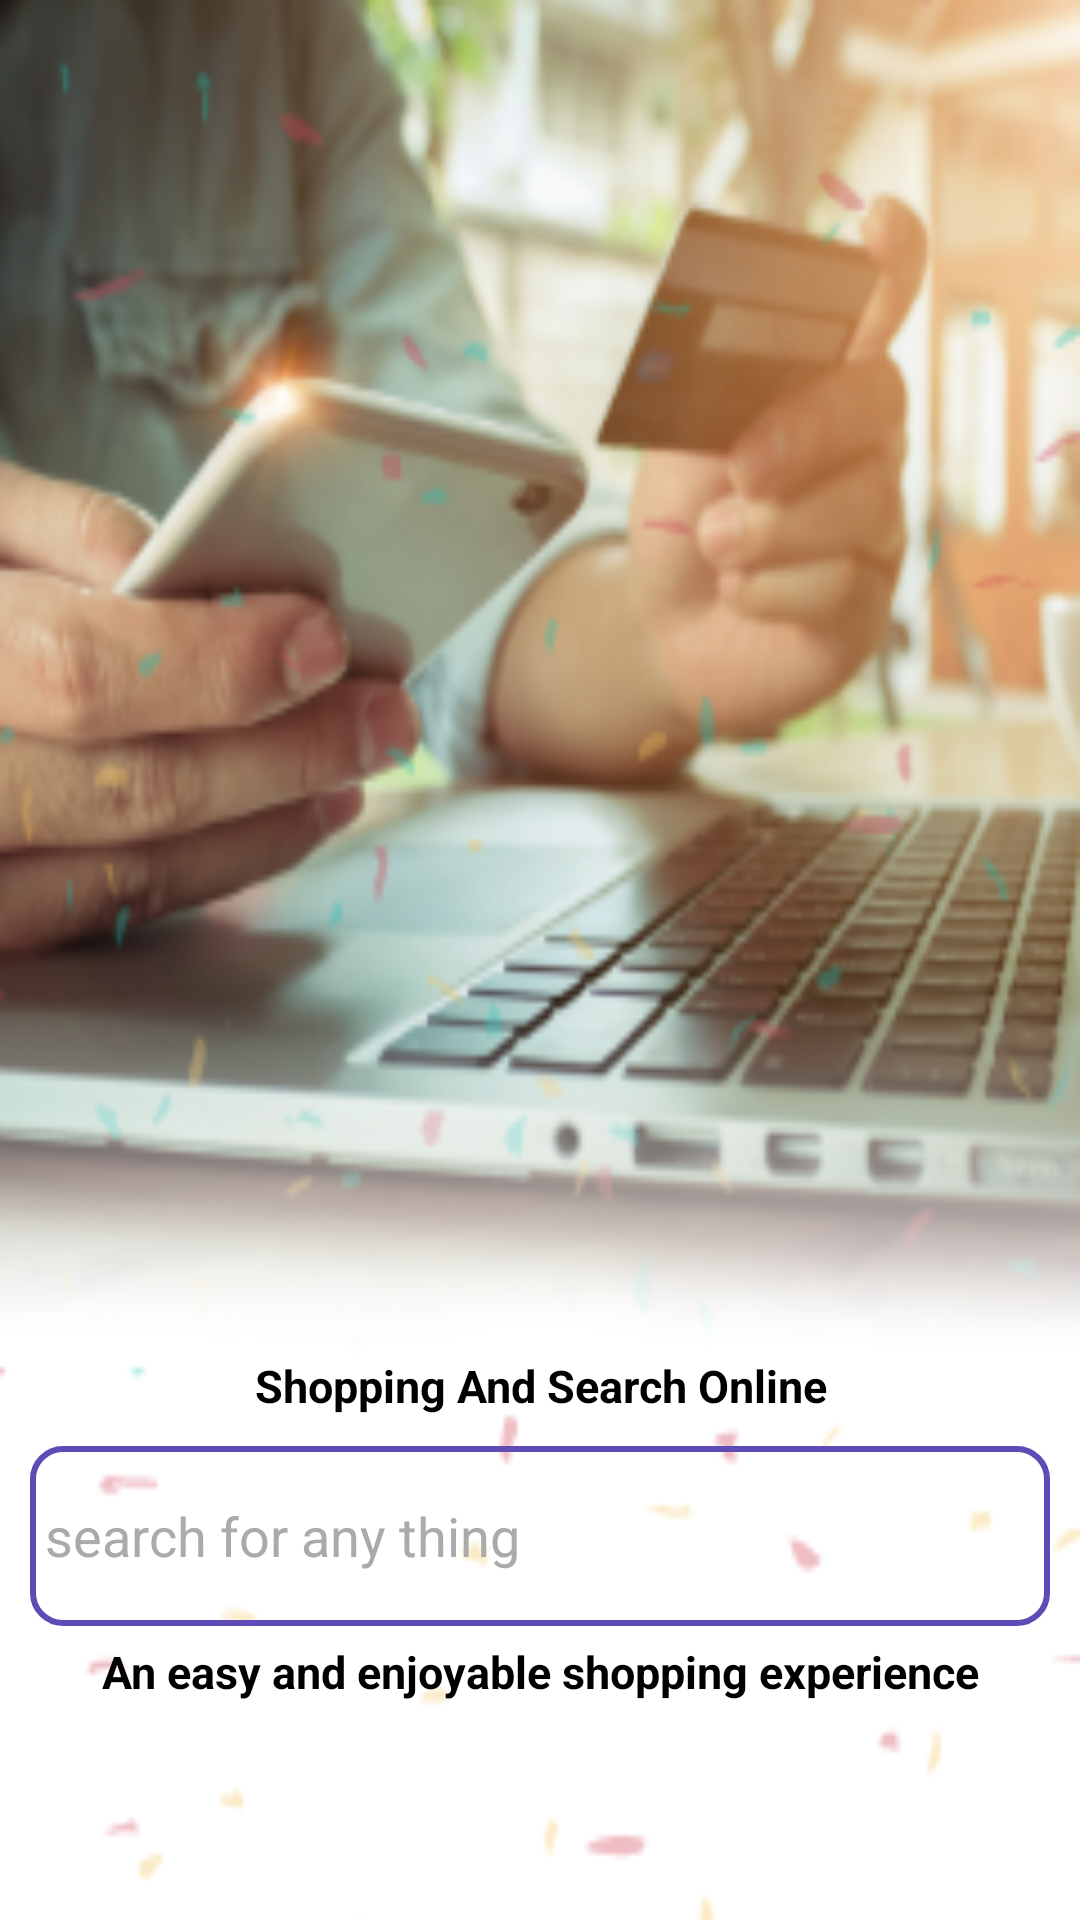

Layout XML and referenced resources for this Android screen:
<!-- AndroidManifest.xml: activity theme SplashTheme -->
<!-- res/layout/activity_intro.xml -->
<?xml version="1.0" encoding="utf-8"?>
<layout xmlns:android="http://schemas.android.com/apk/res/android"
    xmlns:app="http://schemas.android.com/apk/res-auto"
    xmlns:bind="http://schemas.android.com/apk/res-auto"
    xmlns:tools="http://schemas.android.com/tools">

    <data>

        <import type="android.view.View" />

        <variable
            name="viewModel"
            type="app.robusta.robustatask.module.intro.IntroViewModel" />
    </data>

    <androidx.constraintlayout.widget.ConstraintLayout
        android:layout_width="match_parent"
        android:layout_height="match_parent"
        android:background="@drawable/intro"
        tools:context=".IntroFragment">

        <androidx.constraintlayout.widget.Guideline
            android:id="@+id/guideline2"
            android:layout_width="wrap_content"
            android:layout_height="wrap_content"
            android:orientation="horizontal"
            app:layout_constraintGuide_percent="0.60" />

        <androidx.appcompat.widget.AppCompatTextView
            android:layout_width="0dp"
            android:layout_height="wrap_content"
            android:layout_marginStart="16dp"
            android:layout_marginEnd="16dp"
            android:layout_marginBottom="10dp"
            android:gravity="center"
            android:text="Shopping And Search Online"
            android:textColor="@android:color/black"
            android:textSize="15sp"
            android:textStyle="bold"
            app:layout_constraintBottom_toTopOf="@+id/search"
            app:layout_constraintEnd_toEndOf="parent"
            app:layout_constraintStart_toStartOf="parent" />


        <androidx.appcompat.widget.AppCompatEditText
            android:id="@+id/search"
            android:layout_width="match_parent"
            android:layout_height="wrap_content"
            android:layout_marginStart="10dp"
            android:layout_marginEnd="10dp"
            android:background="@drawable/border_primary"
            android:drawableEnd="@drawable/ic_search"
            android:focusable="false"
            android:onClick="@{ () -> viewModel.submit() }"
            android:hint="@string/search_hint"
            android:textColorHint="@android:color/darker_gray"
            android:minHeight="60dp"
            android:padding="5dp"
            app:layout_constraintBottom_toBottomOf="parent"
            app:layout_constraintEnd_toEndOf="parent"
            app:layout_constraintStart_toStartOf="parent"
            app:layout_constraintTop_toTopOf="@+id/guideline2" />
        <androidx.appcompat.widget.AppCompatTextView
            android:id="@+id/tv_title"
            android:layout_width="0dp"
            android:layout_height="wrap_content"
            android:layout_marginStart="16dp"
            android:layout_marginEnd="16dp"
            android:layout_marginTop="5dp"
            android:gravity="center"
            android:text="An easy and enjoyable shopping experience"
            android:textColor="@android:color/black"
            android:textSize="15sp"
            android:textStyle="bold"
            app:layout_constraintEnd_toEndOf="parent"
            app:layout_constraintStart_toStartOf="parent"
            app:layout_constraintTop_toBottomOf="@+id/search" />


    </androidx.constraintlayout.widget.ConstraintLayout>
</layout>
<!-- resources referenced by this layout -->
<resources>
  <!-- drawable border_primary (drawable) -->
  <?xml version="1.0" encoding="utf-8"?>
  <shape xmlns:android="http://schemas.android.com/apk/res/android">
  
      <stroke
          android:width="2dp"
          android:color="@color/colorPrimary"/>
      <corners
          android:bottomLeftRadius="10dp"
          android:bottomRightRadius="10dp"
          android:topLeftRadius="10dp"
          android:topRightRadius="10dp"/>
  </shape>
  <!-- drawable intro: png bitmap (drawable, 95994 bytes) -->
  <string name="search_hint">search for any thing</string>
  <style name="SplashTheme" parent="Theme.AppCompat.Light.NoActionBar">
          <item name="android:windowBackground">@drawable/intro</item>
          
          <item name="colorSecondary">@color/teal_200</item>
          <item name="colorPrimary">@color/colorPrimary</item>
          <item name="colorPrimaryDark">@color/colorPrimaryDark</item>
          <item name="colorAccent">@color/colorAccent</item>
          
          <item name="android:statusBarColor" tools:targetApi="l">?attr/colorPrimaryVariant</item>
      </style>
  <color name="colorPrimary">#5F4BB6</color>
  <color name="teal_200">#E400083F</color>
  <color name="colorPrimaryDark">#433582</color>
  <color name="colorAccent">#E400083F</color>
</resources>
